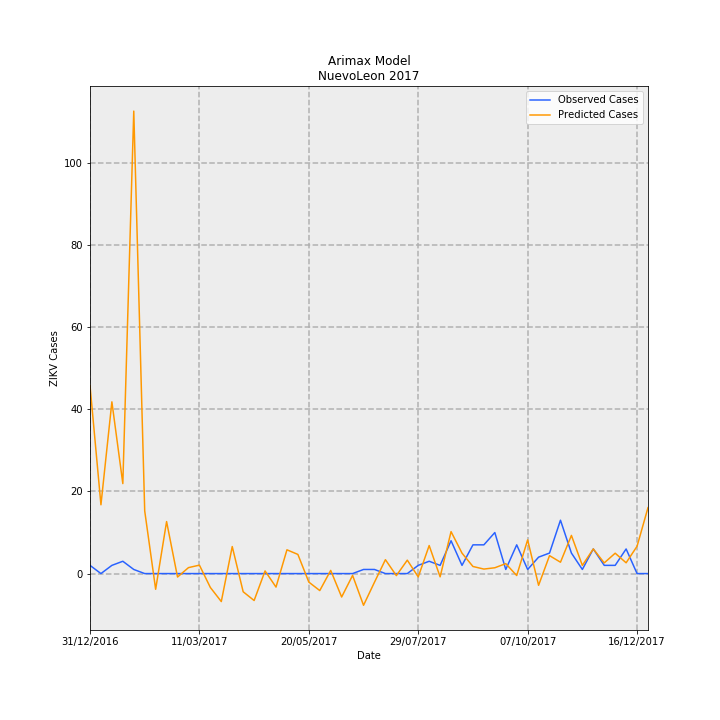

The data file committed next to this chart (first rows):
Date, predictions_incidence, observed_incidence, Predicted Cases, Observed Cases, error
31/12/2016, 0.8948, 0.03907, 45.81, 2.0, -43.81
07/01/2017, 0.3274, 0.0, 16.76, 0.0, -16.76
14/01/2017, 0.8173, 0.03907, 41.84, 2.0, -39.84
21/01/2017, 0.4283, 0.0586, 21.92, 3.0, -18.92
28/01/2017, 2.201, 0.01953, 112.7, 1.0, -111.7
04/02/2017, 0.2982, 0.0, 15.27, 0.0, -15.27
11/02/2017, -0.07483, 0.0, -3.831, 0.0, 3.831
18/02/2017, 0.2475, 0.0, 12.67, 0.0, -12.67
25/02/2017, -0.01651, 0.0, -0.8451, 0.0, 0.8451
04/03/2017, 0.02832, 0.0, 1.45, 0.0, -1.45
11/03/2017, 0.04013, 0.0, 2.054, 0.0, -2.054
18/03/2017, -0.06614, 0.0, -3.386, 0.0, 3.386
25/03/2017, -0.1332, 0.0, -6.817, 0.0, 6.817
01/04/2017, 0.1286, 0.0, 6.584, 0.0, -6.584
08/04/2017, -0.0866, 0.0, -4.433, 0.0, 4.433
15/04/2017, -0.1282, 0.0, -6.562, 0.0, 6.562
22/04/2017, 0.01256, 0.0, 0.6431, 0.0, -0.6431
29/04/2017, -0.06431, 0.0, -3.292, 0.0, 3.292
06/05/2017, 0.1131, 0.0, 5.791, 0.0, -5.791
13/05/2017, 0.09111, 0.0, 4.665, 0.0, -4.665
20/05/2017, -0.04053, 0.0, -2.075, 0.0, 2.075
27/05/2017, -0.08088, 0.0, -4.141, 0.0, 4.141
03/06/2017, 0.01508, 0.0, 0.7719, 0.0, -0.7719
10/06/2017, -0.1115, 0.0, -5.71, 0.0, 5.71
17/06/2017, -0.008752, 0.0, -0.4481, 0.0, 0.4481
24/06/2017, -0.151, 0.01953, -7.728, 1.0, 8.728
01/07/2017, -0.04124, 0.01953, -2.111, 1.0, 3.111
08/07/2017, 0.06615, 0.0, 3.387, 0.0, -3.387
15/07/2017, -0.00974, 0.0, -0.4986, 0.0, 0.4986
22/07/2017, 0.06386, 0.0, 3.269, 0.0, -3.269
29/07/2017, -0.01593, 0.03907, -0.8158, 2.0, 2.816
05/08/2017, 0.1334, 0.0586, 6.831, 3.0, -3.831
12/08/2017, -0.01553, 0.03907, -0.7949, 2.0, 2.795
19/08/2017, 0.1996, 0.1563, 10.22, 8.0, -2.221
26/08/2017, 0.09738, 0.03907, 4.985, 2.0, -2.985
02/09/2017, 0.03377, 0.1367, 1.729, 7, 5.271
09/09/2017, 0.02142, 0.1367, 1.096, 7, 5.904
16/09/2017, 0.02768, 0.1953, 1.417, 10.0, 8.583
23/09/2017, 0.04729, 0.01953, 2.421, 1.0, -1.421
30/09/2017, -0.009395, 0.1367, -0.481, 7, 7.481
07/10/2017, 0.1604, 0.01953, 8.211, 1.0, -7.211
14/10/2017, -0.05592, 0.07813, -2.863, 4.0, 6.863
21/10/2017, 0.08542, 0.09767, 4.373, 5.0, 0.627
28/10/2017, 0.05407, 0.2539, 2.768, 13.0, 10.23
04/11/2017, 0.1817, 0.09767, 9.3, 5.0, -4.3
11/11/2017, 0.03882, 0.01953, 1.987, 1.0, -0.9875
18/11/2017, 0.1173, 0.1172, 6.006, 6.0, -0.005739
25/11/2017, 0.0508, 0.03907, 2.6, 2.0, -0.6005
02/12/2017, 0.09694, 0.03907, 4.963, 2.0, -2.963
09/12/2017, 0.05136, 0.1172, 2.629, 6.0, 3.371
16/12/2017, 0.13, 0.0, 6.656, 0.0, -6.656
23/12/2017, 0.3138, 0.0, 16.07, 0.0, -16.07
